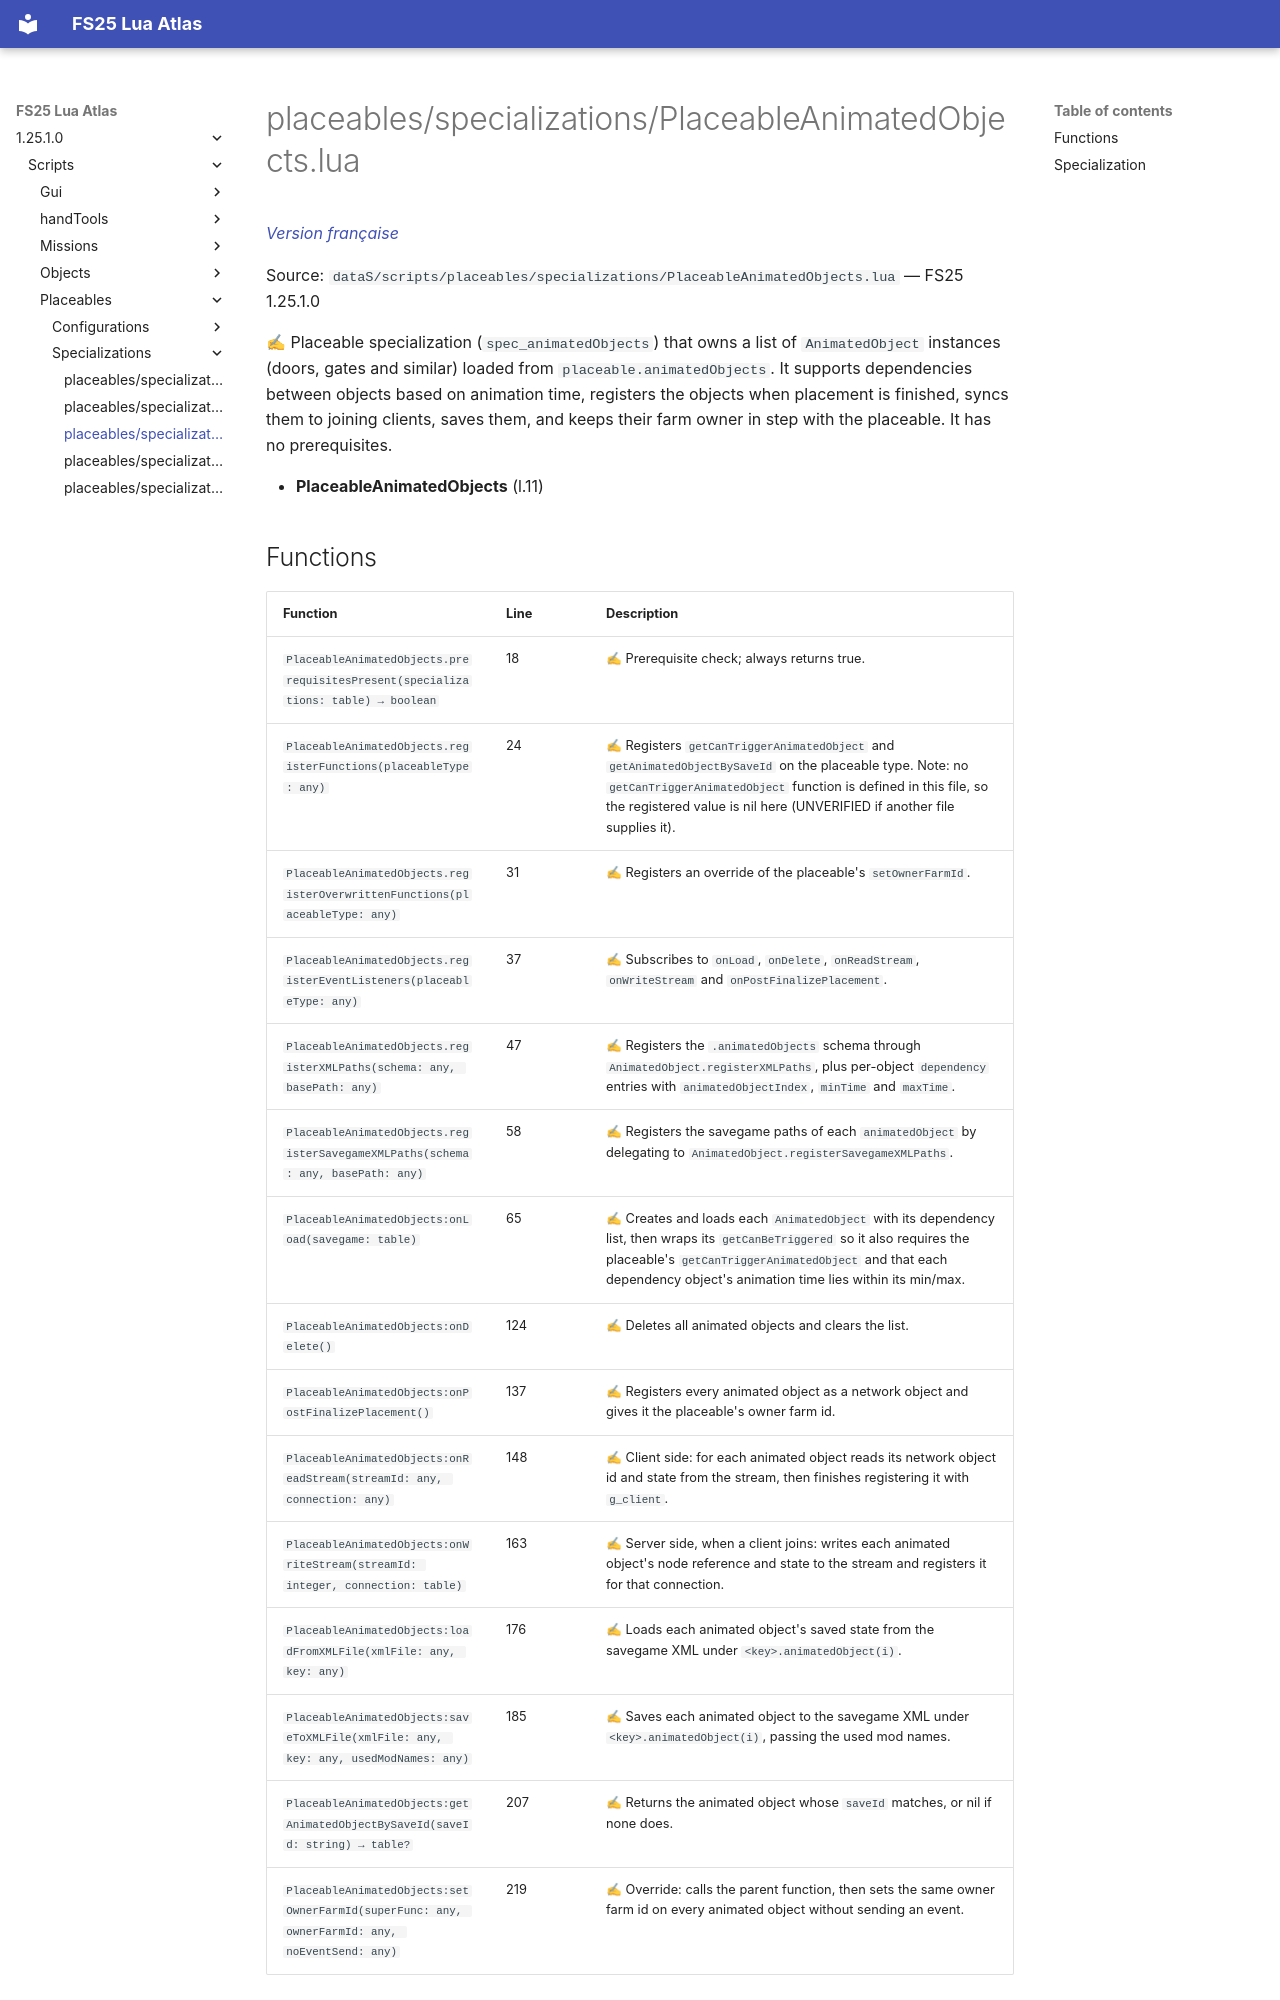

repository: Tim0219800/fs25-lua-atlas · page: 1.25.1.0/scripts/placeables/specializations/PlaceableAnimatedObjects.html · generator: mkdocs

# placeables/specializations/PlaceableAnimatedObjects.lua

*[Version française](../../../fr/scripts/placeables/specializations/PlaceableAnimatedObjects.md)*

Source: `dataS/scripts/placeables/specializations/PlaceableAnimatedObjects.lua` — FS25 1.25.1.0

✍ Placeable specialization (`spec_animatedObjects`) that owns a list of `AnimatedObject` instances (doors, gates and similar) loaded from `placeable.animatedObjects`. It supports dependencies between objects based on animation time, registers the objects when placement is finished, syncs them to joining clients, saves them, and keeps their farm owner in step with the placeable. It has no prerequisites.

- **PlaceableAnimatedObjects** (l.11)
